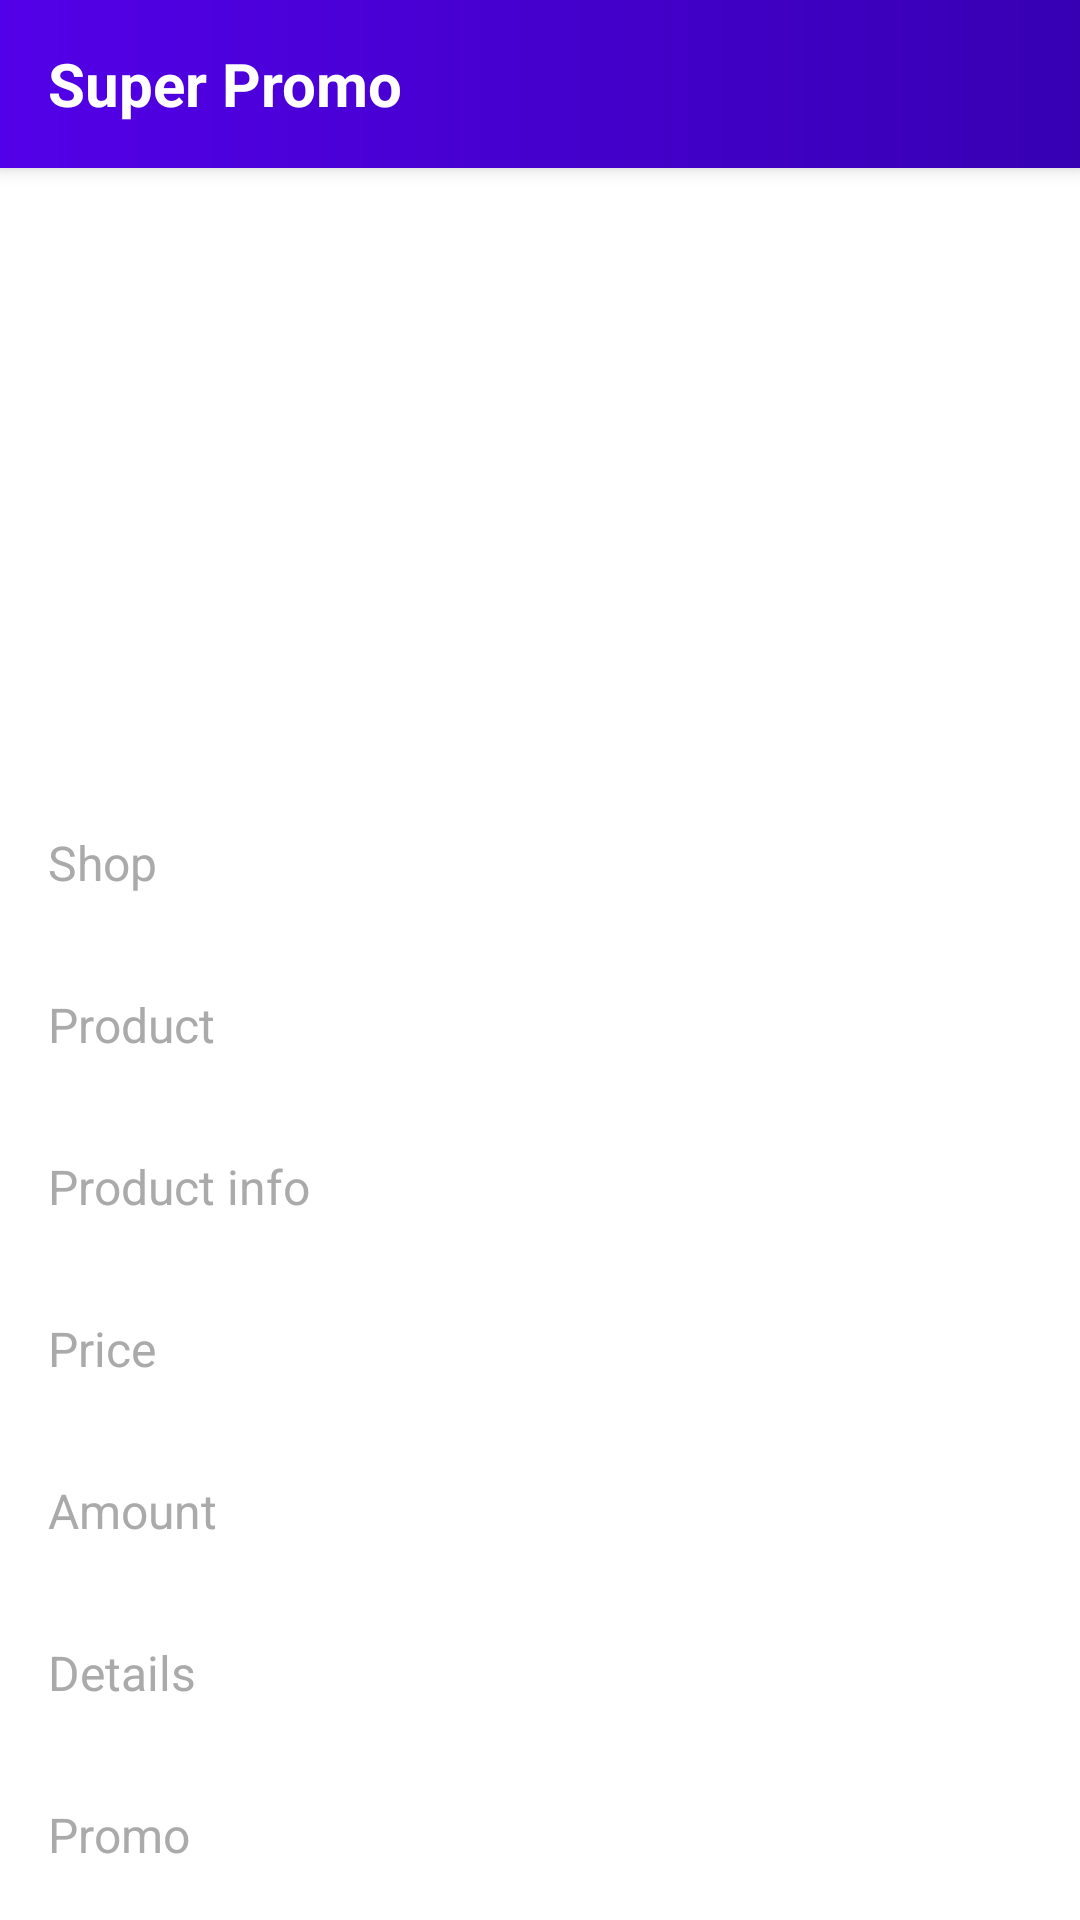

Reconstruct the res/layout file that produces this screen, plus the resources it refers to.
<!-- AndroidManifest.xml: application theme Theme.SuperPromo -->
<!-- res/layout/fragment_detail.xml -->
<?xml version="1.0" encoding="utf-8"?>
<LinearLayout xmlns:android="http://schemas.android.com/apk/res/android"
    xmlns:app="http://schemas.android.com/apk/res-auto"
    xmlns:tools="http://schemas.android.com/tools"
    android:layout_width="match_parent"
    android:layout_height="match_parent"
    android:orientation="vertical">

    <include
        android:id="@+id/appBar"
        layout="@layout/include_toolbar"/>

    <androidx.core.widget.NestedScrollView
        android:layout_width="match_parent"
        android:layout_height="match_parent">

        <LinearLayout
            android:id="@+id/test"
            android:layout_width="match_parent"
            android:layout_height="wrap_content"
            android:background="@color/white"
            android:orientation="vertical"
            android:layout_marginBottom="@dimen/margin_large"
            android:padding="@dimen/padding_basic">

            <androidx.constraintlayout.widget.ConstraintLayout
                android:layout_width="match_parent"
                android:layout_height="wrap_content">

                <androidx.constraintlayout.widget.ConstraintLayout
                    android:id="@+id/closeWrapper"
                    android:layout_width="0dp"
                    android:layout_height="wrap_content"
                    app:layout_constraintBottom_toBottomOf="parent"
                    app:layout_constraintEnd_toEndOf="parent"
                    app:layout_constraintHorizontal_chainStyle="spread"
                    app:layout_constraintStart_toStartOf="parent"
                    app:layout_constraintTop_toTopOf="parent"
                    app:layout_constraintWidth_percent=".6">

                    <ImageView
                        android:id="@+id/productImg"
                        android:layout_width="0dp"
                        android:layout_height="0dp"
                        android:adjustViewBounds="true"
                        android:scaleType="centerCrop"
                        app:layout_constraintBottom_toBottomOf="parent"
                        app:layout_constraintDimensionRatio="1:1"
                        app:layout_constraintEnd_toEndOf="parent"
                        app:layout_constraintStart_toStartOf="parent"
                        app:layout_constraintTop_toTopOf="parent" />
                </androidx.constraintlayout.widget.ConstraintLayout>
            </androidx.constraintlayout.widget.ConstraintLayout>

            <TextView
                android:id="@+id/shopName_hint"
                android:layout_width="match_parent"
                android:layout_height="wrap_content"
                android:layout_marginTop="@dimen/margin_small"
                android:text="@string/detail_shopName"
                android:textColor="@color/detail_title_hint"
                android:textSize="16sp"
                tools:text="@string/detail_shopName" />

            <TextView
                android:id="@+id/shopName"
                android:layout_width="match_parent"
                android:layout_height="wrap_content"
                android:textColor="@color/detail_title"
                android:textSize="18sp"
                android:textStyle="bold"
                tools:text="@string/detail_shopName" />

            <TextView
                android:id="@+id/productName_hint"
                android:layout_width="match_parent"
                android:layout_height="wrap_content"
                android:layout_marginTop="@dimen/margin_small"
                android:text="@string/detail_productName"
                android:textColor="@color/detail_title_hint"
                android:textSize="16sp"
                tools:text="@string/detail_productName" />

            <TextView
                android:id="@+id/productName"
                android:layout_width="match_parent"
                android:layout_height="wrap_content"
                android:textColor="@color/detail_title"
                android:textSize="18sp"
                android:textStyle="bold"
                tools:text="@string/detail_productName" />

            <TextView
                android:id="@+id/productNameSub_hint"
                android:layout_width="match_parent"
                android:layout_height="wrap_content"
                android:layout_marginTop="@dimen/margin_small"
                android:text="@string/detail_productSubName"
                android:textColor="@color/detail_title_hint"
                android:textSize="16sp"
                tools:text="@string/detail_productSubName" />

            <TextView
                android:id="@+id/productNameSub"
                android:layout_width="match_parent"
                android:layout_height="wrap_content"
                android:textColor="@color/detail_title"
                android:textSize="18sp"
                android:textStyle="bold"
                tools:text="@string/detail_productSubName" />

            <TextView
                android:id="@+id/price_hint"
                android:layout_width="match_parent"
                android:layout_height="wrap_content"
                android:layout_marginTop="@dimen/margin_small"
                android:text="@string/detail_price"
                android:textColor="@color/detail_title_hint"
                android:textSize="16sp"
                tools:text="@string/detail_price" />

            <TextView
                android:id="@+id/price"
                android:layout_width="match_parent"
                android:layout_height="wrap_content"
                android:textColor="@color/detail_title"
                android:textSize="18sp"
                android:textStyle="bold"
                tools:text="@string/detail_price" />

            <TextView
                android:id="@+id/amount_hint"
                android:layout_width="match_parent"
                android:layout_height="wrap_content"
                android:layout_marginTop="@dimen/margin_small"
                android:text="@string/detail_amount"
                android:textColor="@color/detail_title_hint"
                android:textSize="16sp"
                tools:text="@string/detail_amount" />

            <TextView
                android:id="@+id/amount"
                android:layout_width="match_parent"
                android:layout_height="wrap_content"
                android:textColor="@color/detail_title"
                android:textSize="18sp"
                android:textStyle="bold"
                tools:text="@string/detail_amount" />

            <TextView
                android:id="@+id/details_hint"
                android:layout_width="match_parent"
                android:layout_height="wrap_content"
                android:layout_marginTop="@dimen/margin_small"
                android:text="@string/detail_details"
                android:textColor="@color/detail_title_hint"
                android:textSize="16sp"
                tools:text="@string/detail_details" />

            <TextView
                android:id="@+id/details"
                android:layout_width="match_parent"
                android:layout_height="wrap_content"
                android:textColor="@color/detail_title"
                android:textSize="18sp"
                android:textStyle="bold"
                tools:text="@string/detail_details" />

            <TextView
                android:id="@+id/promo_hint"
                android:layout_width="match_parent"
                android:layout_height="wrap_content"
                android:layout_marginTop="@dimen/margin_small"
                android:text="@string/detail_promo"
                android:textColor="@color/detail_title_hint"
                android:textSize="16sp"
                tools:text="@string/detail_promo" />

            <TextView
                android:id="@+id/promo"
                android:layout_width="match_parent"
                android:layout_height="wrap_content"
                android:textColor="@color/detail_title"
                android:textSize="18sp"
                android:textStyle="bold"
                tools:text="@string/detail_promo" />

            <TextView
                android:id="@+id/promoInfo_hint"
                android:layout_width="match_parent"
                android:layout_height="wrap_content"
                android:layout_marginTop="@dimen/margin_small"
                android:text="@string/detail_promoInfo"
                android:textColor="@color/detail_title_hint"
                android:textSize="16sp"
                tools:text="@string/detail_promoInfo" />

            <TextView
                android:id="@+id/promoInfo"
                android:layout_width="match_parent"
                android:layout_height="wrap_content"
                android:textColor="@color/detail_title"
                android:textSize="18sp"
                android:textStyle="bold"
                tools:text="@string/detail_promoInfo" />

            <TextView
                android:id="@+id/url_hint"
                android:layout_width="match_parent"
                android:layout_height="wrap_content"
                android:layout_marginTop="@dimen/margin_small"
                android:text="@string/detail_url"
                android:textColor="@color/detail_title_hint"
                android:textSize="16sp"
                tools:text="@string/detail_url" />

            <TextView
                android:id="@+id/url"
                android:layout_width="match_parent"
                android:layout_height="wrap_content"
                android:textColor="@color/url"
                android:textSize="18sp"
                android:textStyle="bold"
                tools:text="@string/detail_url" />

        </LinearLayout>
    </androidx.core.widget.NestedScrollView>
</LinearLayout>
<!-- res/layout/include_toolbar.xml (included above) -->
<?xml version="1.0" encoding="utf-8"?>
<com.google.android.material.appbar.AppBarLayout xmlns:android="http://schemas.android.com/apk/res/android"
    xmlns:app="http://schemas.android.com/apk/res-auto"
    android:id="@+id/appBar"
    android:layout_width="match_parent"
    android:layout_height="wrap_content"
    android:background="@drawable/gradient_card"
    android:theme="@style/ThemeOverlay.AppCompat.Dark"
    android:translationZ="@dimen/elevation_toolbar">

    <androidx.appcompat.widget.Toolbar
        android:id="@+id/toolbar"
        android:layout_width="match_parent"
        android:layout_height="?attr/actionBarSize"
        app:layout_scrollFlags="noScroll|enterAlways"
        app:popupTheme="@style/ThemeOverlay.MaterialComponents.Light">

        <LinearLayout
            android:id="@+id/titleToolbar"
            android:layout_width="wrap_content"
            android:layout_height="wrap_content">

            <TextView
                android:id="@+id/toolbar_title"
                android:layout_width="wrap_content"
                android:layout_height="wrap_content"
                android:text="@string/app_name"
                android:textColor="@color/white"
                android:textSize="20sp"
                android:textStyle="bold" />
        </LinearLayout>
    </androidx.appcompat.widget.Toolbar>
</com.google.android.material.appbar.AppBarLayout>
<!-- resources referenced by this layout -->
<resources>
  <color name="detail_title">#000000</color>
  <color name="detail_title_hint">#aaaaaa</color>
  <color name="url">#0000EE</color>
  <color name="white">#FFFFFFFF</color>
  <dimen name="elevation_toolbar">4dp</dimen>
  <dimen name="margin_large">32dp</dimen>
  <dimen name="margin_small">8dp</dimen>
  <dimen name="padding_basic">16dp</dimen>
  <!-- drawable gradient_card (drawable) -->
  <?xml version="1.0" encoding="utf-8"?>
  <shape xmlns:android="http://schemas.android.com/apk/res/android"
         android:shape="rectangle">
  
      <gradient
          android:angle="180"
          android:endColor="@color/colorPrimary"
          android:startColor="@color/colorPrimaryDark"/>
  
  </shape>
  <string name="app_name">Super Promo</string>
  <string name="detail_amount">Amount</string>
  <string name="detail_details">Details</string>
  <string name="detail_price">Price</string>
  <string name="detail_productName">Product</string>
  <string name="detail_productSubName">Product info</string>
  <string name="detail_promo">Promo</string>
  <string name="detail_promoInfo">Promo info</string>
  <string name="detail_shopName">Shop</string>
  <string name="detail_url">Url</string>
  <style name="Theme.SuperPromo" parent="Theme.MaterialComponents.DayNight.NoActionBar">
          
          <item name="colorPrimary">@color/colorPrimary</item>
          <item name="colorPrimaryVariant">@color/colorPrimaryDark</item>
          <item name="colorOnPrimary">@color/white</item>
          
          <item name="colorSecondary">@color/teal_200</item>
          <item name="colorSecondaryVariant">@color/dteal_700</item>
          <item name="colorOnSecondary">@color/black</item>
          
          <item name="android:statusBarColor">@color/transparent</item>
          <item name="windowActionBar">false</item>
          <item name="windowNoTitle">true</item>
          
          <item name="materialCardViewStyle">@style/YourCardView</item>
          
          <item name="alertDialogTheme">@style/AlertDialog</item>
          <item name="materialAlertDialogTheme">@style/AlertDialog</item>
      </style>
  <color name="colorPrimary">#5300e8</color>
  <color name="colorPrimaryDark">#FF3700B3</color>
  <color name="teal_200">#FF03DAC5</color>
  <color name="dteal_700">#FF018786</color>
  <color name="black">#FF000000</color>
  <color name="transparent">#00000000</color>
  <style name="YourCardView" parent="Widget.MaterialComponents.CardView">
  
      </style>
  <style name="AlertDialog" parent="ThemeOverlay.MaterialComponents.MaterialAlertDialog">
          <item name="buttonBarPositiveButtonStyle">@style/Alert.Button.Positive</item>
          <item name="buttonBarNegativeButtonStyle">@style/Alert.Button.Negative</item>
      </style>
  <style name="Alert.Button.Positive" parent="Widget.MaterialComponents.Button.UnelevatedButton">
          <item name="android:fillColor">@color/colorPrimary</item>
          <item name="android:textColor">@color/white</item>
          <item name="android:textAllCaps">false</item>
          <item name="android:textSize">14sp</item>
          <item name="rippleColor">@color/colorPrimaryDark</item>
      </style>
  <style name="Alert.Button.Negative" parent="Widget.MaterialComponents.Button.OutlinedButton">
          <item name="strokeColor">@color/colorPrimary</item>
          <item name="android:textColor">@color/colorPrimary</item>
          <item name="android:textAllCaps">false</item>
          <item name="android:textSize">14sp</item>
          <item name="android:layout_marginEnd">8dp</item>
          <item name="rippleColor">@color/colorPrimaryDark</item>
      </style>
</resources>
